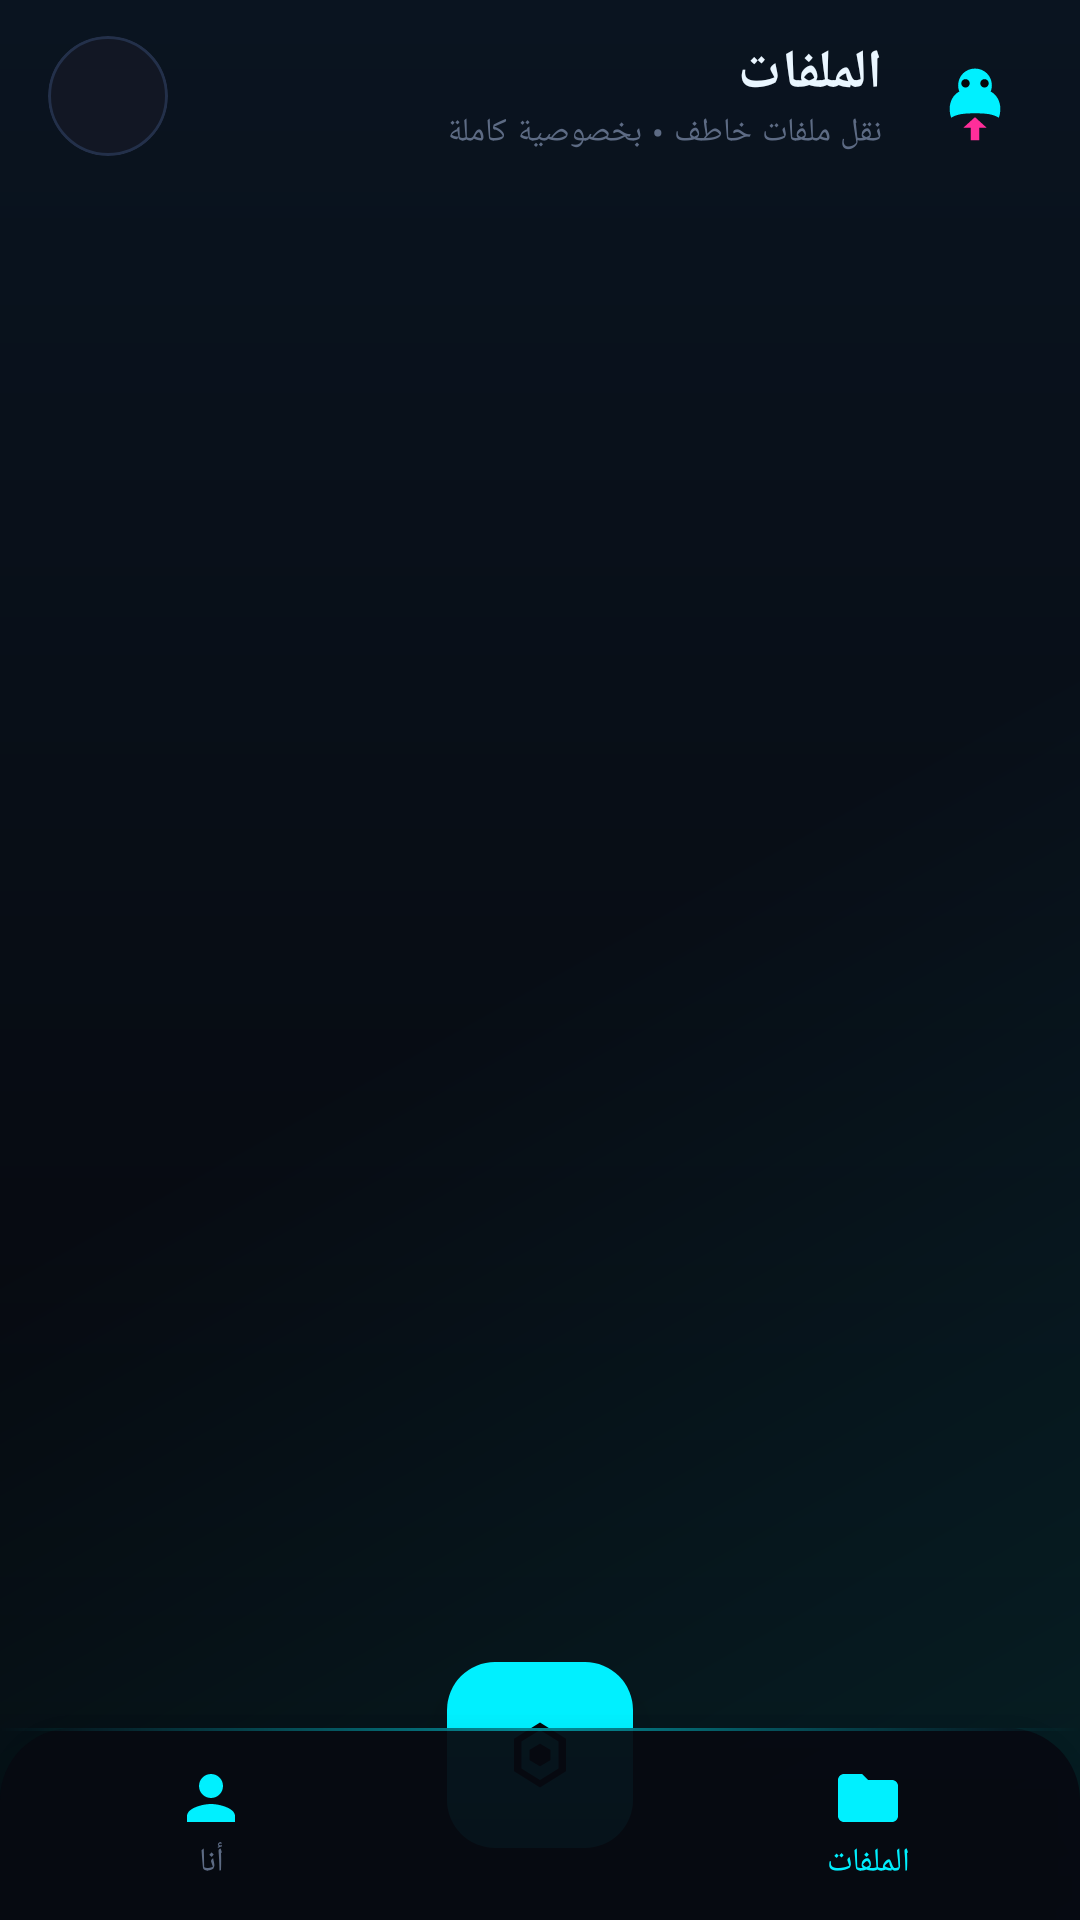

Here is an Android app screen rendered from its layout file. Give the layout XML and the strings, colors and styles it references.
<!-- AndroidManifest.xml: application theme Theme.ShadowUpload -->
<!-- res/layout/activity_main.xml -->
<?xml version="1.0" encoding="utf-8"?>
<androidx.coordinatorlayout.widget.CoordinatorLayout xmlns:android="http://schemas.android.com/apk/res/android"
    xmlns:app="http://schemas.android.com/apk/res-auto"
    xmlns:tools="http://schemas.android.com/tools"
    android:id="@+id/rootLayout"
    android:layout_width="match_parent"
    android:layout_height="match_parent"
    android:layoutDirection="rtl"
    android:background="@drawable/bg_app_gradient"
    tools:context=".ui.MainActivity">

    <LinearLayout
        android:layout_width="match_parent"
        android:layout_height="match_parent"
        android:orientation="vertical">

        
        <LinearLayout
            android:id="@+id/topBar"
            android:layout_width="match_parent"
            android:layout_height="wrap_content"
            android:gravity="center_vertical"
            android:orientation="horizontal"
            android:paddingStart="@dimen/space_l"
            android:paddingTop="@dimen/space_m"
            android:paddingEnd="@dimen/space_l"
            android:paddingBottom="@dimen/space_s">

            <ImageView
                android:layout_width="38dp"
                android:layout_height="38dp"
                android:contentDescription="@string/app_name"
                android:src="@drawable/ic_launcher_foreground" />

            <LinearLayout
                android:layout_width="0dp"
                android:layout_height="wrap_content"
                android:layout_marginStart="@dimen/space_m"
                android:layout_weight="1"
                android:orientation="vertical">

                <TextView
                    android:id="@+id/tvTopTitle"
                    style="@style/Text.ShadowUpload.Title"
                    android:layout_width="wrap_content"
                    android:layout_height="wrap_content"
                    android:text="@string/files_title" />

                <TextView
                    android:id="@+id/tvTopSubtitle"
                    style="@style/Text.ShadowUpload.Caption"
                    android:layout_width="wrap_content"
                    android:layout_height="wrap_content"
                    android:text="@string/app_tagline" />
            </LinearLayout>

            <com.google.android.material.card.MaterialCardView
                android:id="@+id/btnTopAction"
                android:layout_width="40dp"
                android:layout_height="40dp"
                app:cardBackgroundColor="@color/shadow_surface_high"
                app:cardCornerRadius="20dp"
                app:strokeColor="@color/shadow_outline"
                app:strokeWidth="1dp">

                <ImageView
                    android:id="@+id/ivTopAction"
                    android:layout_width="20dp"
                    android:layout_height="20dp"
                    android:layout_gravity="center"
                    android:contentDescription="@string/a11y_more"
                    android:src="@drawable/ic_more" />
            </com.google.android.material.card.MaterialCardView>
        </LinearLayout>

        
        <FrameLayout
            android:id="@+id/screenContainer"
            android:layout_width="match_parent"
            android:layout_height="0dp"
            android:layout_weight="1" />
    </LinearLayout>

    
    <LinearLayout
        android:id="@+id/bottomNav"
        android:layout_width="match_parent"
        android:layout_height="@dimen/bottom_nav_height"
        android:layout_gravity="bottom"
        android:background="@drawable/bg_bottom_nav"
        android:elevation="16dp"
        android:gravity="center_vertical"
        android:orientation="horizontal"
        android:paddingStart="@dimen/space_s"
        android:paddingEnd="@dimen/space_s">

        
        <LinearLayout
            android:id="@+id/navFiles"
            android:layout_width="0dp"
            android:layout_height="match_parent"
            android:layout_weight="1"
            android:background="?attr/selectableItemBackgroundBorderless"
            android:clickable="true"
            android:focusable="true"
            android:gravity="center"
            android:orientation="vertical">

            <ImageView
                android:id="@+id/ivNavFiles"
                android:layout_width="@dimen/icon_size"
                android:layout_height="@dimen/icon_size"
                android:contentDescription="@string/nav_files"
                android:src="@drawable/ic_files" />

            <TextView
                android:id="@+id/tvNavFiles"
                style="@style/Text.ShadowUpload.Caption"
                android:layout_width="wrap_content"
                android:layout_height="wrap_content"
                android:layout_marginTop="2dp"
                android:text="@string/nav_files"
                android:textColor="@color/neon_cyan" />
        </LinearLayout>

        
        <Space
            android:layout_width="@dimen/fab_size"
            android:layout_height="match_parent"
            android:layout_marginStart="@dimen/space_l"
            android:layout_marginEnd="@dimen/space_l" />

        
        <LinearLayout
            android:id="@+id/navMe"
            android:layout_width="0dp"
            android:layout_height="match_parent"
            android:layout_weight="1"
            android:background="?attr/selectableItemBackgroundBorderless"
            android:clickable="true"
            android:focusable="true"
            android:gravity="center"
            android:orientation="vertical">

            <ImageView
                android:id="@+id/ivNavMe"
                android:layout_width="@dimen/icon_size"
                android:layout_height="@dimen/icon_size"
                android:contentDescription="@string/nav_me"
                android:src="@drawable/ic_me" />

            <TextView
                android:id="@+id/tvNavMe"
                style="@style/Text.ShadowUpload.Caption"
                android:layout_width="wrap_content"
                android:layout_height="wrap_content"
                android:layout_marginTop="2dp"
                android:text="@string/nav_me"
                android:textColor="@color/text_tertiary" />
        </LinearLayout>
    </LinearLayout>

    
    <com.google.android.material.floatingactionbutton.FloatingActionButton
        android:id="@+id/fabTransferHub"
        android:layout_width="@dimen/fab_size"
        android:layout_height="@dimen/fab_size"
        android:layout_gravity="bottom|center_horizontal"
        android:layout_marginBottom="@dimen/space_xl"
        android:contentDescription="@string/nav_transfer_hub_desc"
        android:src="@drawable/ic_hub"
        app:backgroundTint="@color/neon_cyan"
        app:borderWidth="0dp"
        app:elevation="8dp"
        app:fabCustomSize="@dimen/fab_size"
        app:maxImageSize="26dp"
        app:rippleColor="@color/ripple_white"
        app:tint="@color/shadow_black" />

</androidx.coordinatorlayout.widget.CoordinatorLayout>
<!-- resources referenced by this layout -->
<resources>
  <color name="neon_cyan">#00F0FF</color>
  <color name="ripple_white">#22FFFFFF</color>
  <color name="shadow_black">#05060A</color>
  <color name="shadow_outline">#23304A</color>
  <color name="shadow_surface_high">#121724</color>
  <color name="text_tertiary">#5D6B84</color>
  <dimen name="bottom_nav_height">64dp</dimen>
  <dimen name="fab_size">62dp</dimen>
  <dimen name="icon_size">24dp</dimen>
  <dimen name="space_l">16dp</dimen>
  <dimen name="space_m">12dp</dimen>
  <dimen name="space_s">8dp</dimen>
  <dimen name="space_xl">24dp</dimen>
  <string name="a11y_more">خيارات إضافية</string>
  <string name="app_name">shadowUpload</string>
  <string name="app_tagline">نقل ملفات خاطف • بخصوصية كاملة</string>
  <string name="files_title">الملفات</string>
  <string name="nav_files">الملفات</string>
  <string name="nav_me">أنا</string>
  <string name="nav_transfer_hub_desc">افتح مركز النقل السريع</string>
  <style name="Text.ShadowUpload.Caption" parent="TextAppearance.Material3.LabelSmall">
          <item name="android:textColor">@color/text_tertiary</item>
          <item name="android:textSize">@dimen/text_caption</item>
      </style>
  <style name="Text.ShadowUpload.Title" parent="TextAppearance.Material3.TitleMedium">
          <item name="android:textColor">@color/text_primary</item>
          <item name="android:textSize">@dimen/text_title</item>
          <item name="android:textStyle">bold</item>
      </style>
  <dimen name="radius_l">24dp</dimen>
  <dimen name="text_caption">11sp</dimen>
  <color name="text_primary">#EAF6FF</color>
  <dimen name="text_title">18sp</dimen>
  <color name="neon_magenta">#FF2E9A</color>
  <color name="neon_violet">#8B5CF6</color>
  <color name="shadow_surface">#0B0E16</color>
  <color name="text_secondary">#93A4C0</color>
  <color name="neon_red">#FF3B5C</color>
  <style name="Theme.ShadowUpload.Dialog" parent="ThemeOverlay.Material3.MaterialAlertDialog">
          <item name="colorSurface">@color/shadow_surface_high</item>
          <item name="colorOnSurface">@color/text_primary</item>
          <item name="colorPrimary">@color/neon_cyan</item>
      </style>
  <style name="Theme.ShadowUpload.BottomSheet" parent="ThemeOverlay.Material3.BottomSheetDialog">
          <item name="bottomSheetStyle">@style/Widget.ShadowUpload.BottomSheet</item>
          <item name="android:navigationBarColor">@color/shadow_surface</item>
      </style>
  <style name="Widget.ShadowUpload.Button" parent="Widget.Material3.Button">
          <item name="backgroundTint">@color/neon_cyan</item>
          <item name="android:textColor">@color/shadow_black</item>
          <item name="cornerRadius">@dimen/radius_pill</item>
          <item name="android:letterSpacing">0</item>
          <item name="android:textAllCaps">false</item>
      </style>
  <style name="Widget.ShadowUpload.BottomSheet" parent="Widget.Material3.BottomSheet.Modal">
          <item name="backgroundTint">@color/shadow_surface</item>
          <item name="shapeAppearance">@style/Shape.ShadowUpload.Sheet</item>
      </style>
  <dimen name="radius_m">16dp</dimen>
  <dimen name="card_elevation">0dp</dimen>
  <dimen name="stroke_hairline">1dp</dimen>
  <color name="ripple_cyan">#3300F0FF</color>
  <dimen name="radius_pill">100dp</dimen>
  <style name="Shape.ShadowUpload.Sheet" parent="ShapeAppearance.Material3.LargeComponent">
          <item name="cornerFamily">rounded</item>
          <item name="cornerSizeTopLeft">@dimen/radius_l</item>
          <item name="cornerSizeTopRight">@dimen/radius_l</item>
          <item name="cornerSizeBottomLeft">0dp</item>
          <item name="cornerSizeBottomRight">0dp</item>
      </style>
</resources>
